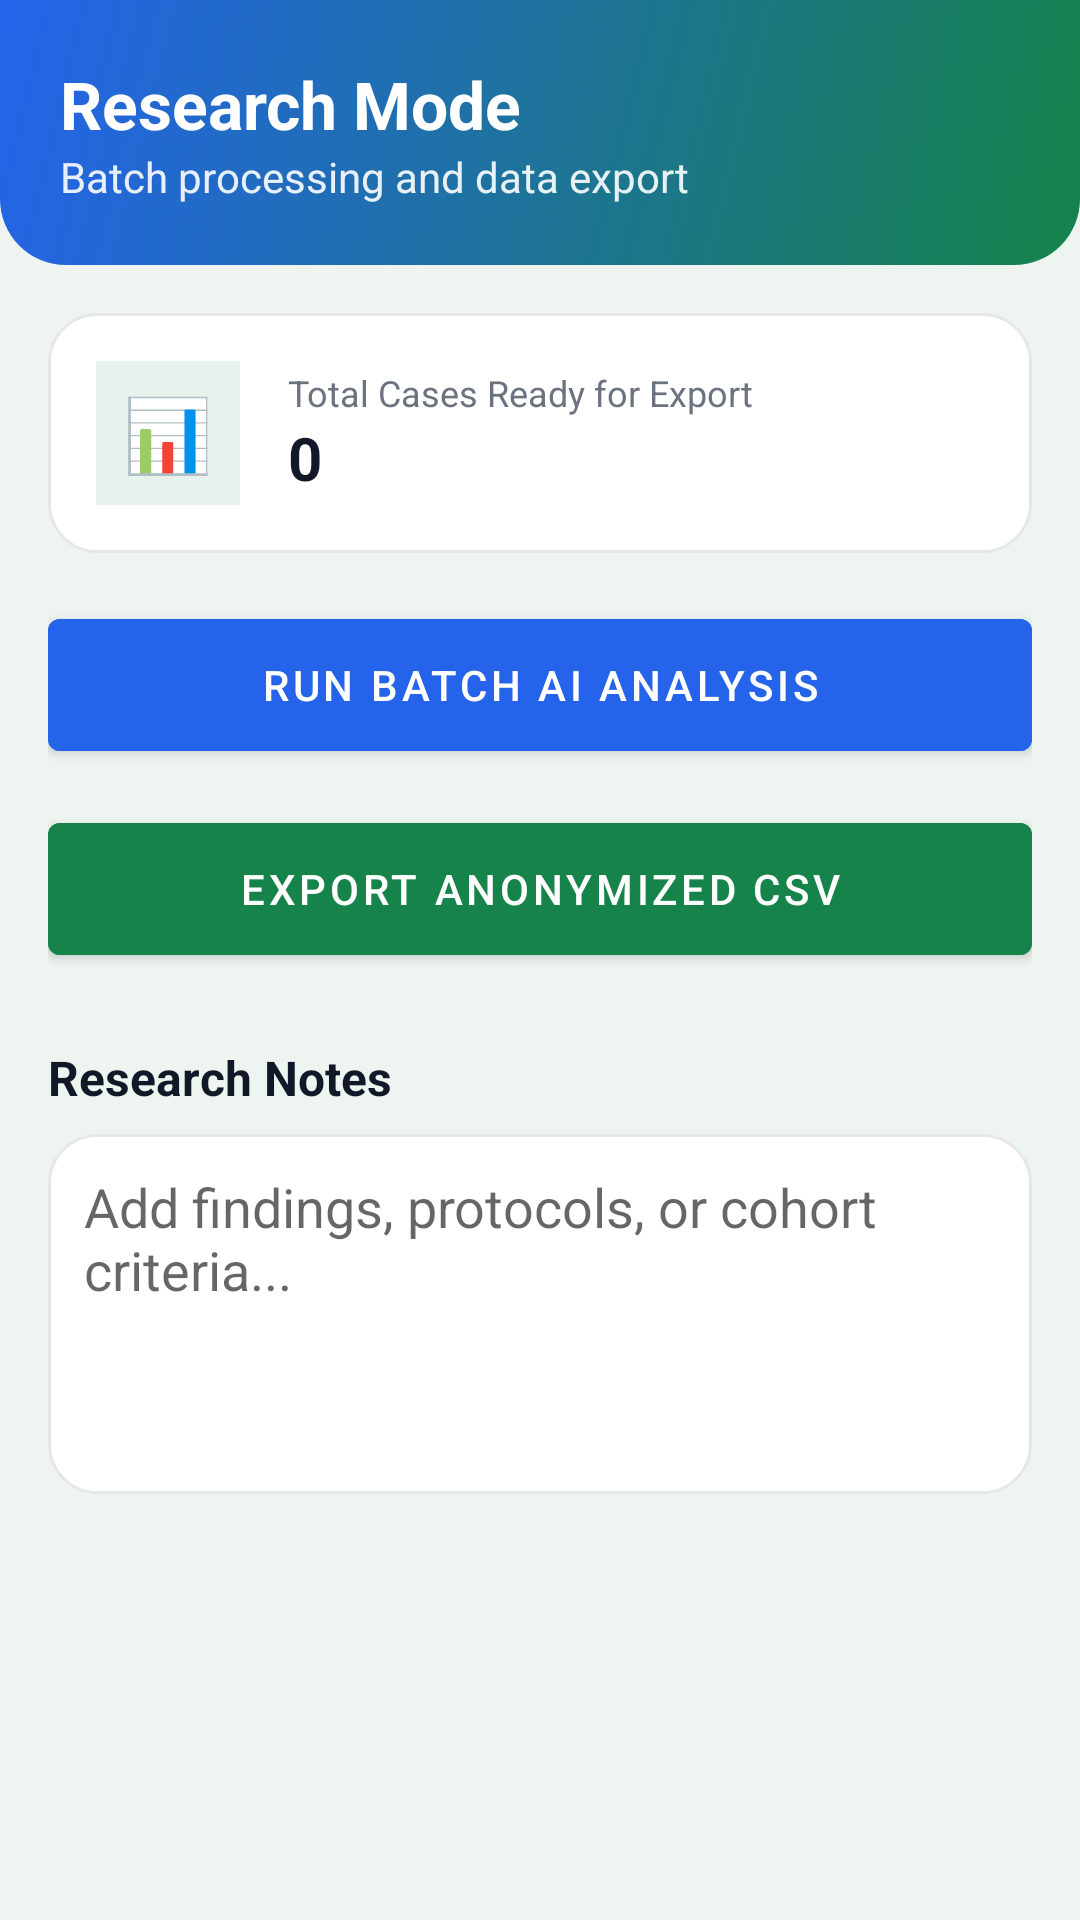

Reconstruct the res/layout file that produces this screen, plus the resources it refers to.
<!-- AndroidManifest.xml: application theme Theme.ClassIIIAI -->
<!-- res/layout/fragment_research_mode.xml -->
<?xml version="1.0" encoding="utf-8"?>
<LinearLayout xmlns:android="http://schemas.android.com/apk/res/android"
    android:layout_width="match_parent"
    android:layout_height="match_parent"
    android:orientation="vertical"
    android:background="@color/backgroundColor">

    
    <LinearLayout
        android:layout_width="match_parent"
        android:layout_height="wrap_content"
        android:background="@drawable/bg_header_gradient"
        android:orientation="vertical"
        android:padding="20dp">
        <TextView
            android:layout_width="wrap_content"
            android:layout_height="wrap_content"
            android:text="Research Mode"
            android:textColor="@color/white"
            android:textSize="22sp"
            android:textStyle="bold" />
        <TextView
            android:layout_width="wrap_content"
            android:layout_height="wrap_content"
            android:text="Batch processing and data export"
            android:textColor="@color/white"
            android:textSize="14sp"
            android:alpha="0.9" />
    </LinearLayout>

    <LinearLayout
        android:layout_width="match_parent"
        android:layout_height="wrap_content"
        android:orientation="vertical"
        android:padding="16dp">

        <LinearLayout
            android:layout_width="match_parent"
            android:layout_height="wrap_content"
            android:background="@drawable/bg_card_rounded"
            android:orientation="horizontal"
            android:padding="16dp"
            android:layout_marginBottom="16dp"
            android:gravity="center_vertical">
            <TextView
                android:layout_width="48dp"
                android:layout_height="48dp"
                android:background="#1A16834A"
                android:textColor="@color/primaryColor"
                android:gravity="center"
                android:text="📊"
                android:textSize="24sp"
                android:layout_marginEnd="16dp"/>
            <LinearLayout
                android:layout_width="0dp"
                android:layout_height="wrap_content"
                android:layout_weight="1"
                android:orientation="vertical">
                <TextView
                    android:layout_width="wrap_content"
                    android:layout_height="wrap_content"
                    android:text="Total Cases Ready for Export"
                    android:textColor="@color/secondaryTextColor"
                    android:textSize="12sp" />
                <TextView
                    android:id="@+id/tvTotalCases"
                    android:layout_width="wrap_content"
                    android:layout_height="wrap_content"
                    android:text="0"
                    android:textColor="@color/primaryTextColor"
                    android:textSize="20sp"
                    android:textStyle="bold" />
            </LinearLayout>
        </LinearLayout>

        <Button
            android:id="@+id/btnRunBatch"
            android:layout_width="match_parent"
            android:layout_height="56dp"
            android:text="Run Batch AI Analysis"
            android:backgroundTint="@color/secondaryColor"
            android:textColor="@color/white"
            android:layout_marginBottom="12dp"/>

        <Button
            android:id="@+id/btnExportCsv"
            android:layout_width="match_parent"
            android:layout_height="56dp"
            android:text="Export Anonymized CSV"
            android:backgroundTint="@color/primaryColor"
            android:textColor="@color/white"
            android:layout_marginBottom="24dp"/>

        <TextView
            android:layout_width="wrap_content"
            android:layout_height="wrap_content"
            android:text="Research Notes"
            android:textColor="@color/primaryTextColor"
            android:textSize="16sp"
            android:textStyle="bold"
            android:layout_marginBottom="8dp" />

        <EditText
            android:layout_width="match_parent"
            android:layout_height="120dp"
            android:background="@drawable/bg_card_rounded"
            android:gravity="top|start"
            android:hint="Add findings, protocols, or cohort criteria..."
            android:padding="12dp"
            android:textColor="@color/primaryTextColor" />

    </LinearLayout>

</LinearLayout>
<!-- resources referenced by this layout -->
<resources>
  <color name="backgroundColor">#eef5f1</color>
  <color name="primaryColor">#16834a</color>
  <color name="primaryTextColor">#111827</color>
  <color name="secondaryColor">#2563eb</color>
  <color name="secondaryTextColor">#6b7280</color>
  <color name="white">#FFFFFFFF</color>
  <!-- drawable bg_card_rounded (drawable) -->
  <?xml version="1.0" encoding="utf-8"?>
  <shape xmlns:android="http://schemas.android.com/apk/res/android"
      android:shape="rectangle">
      <solid android:color="@color/cardColor" />
      <corners android:radius="16dp" />
      <stroke
          android:width="1dp"
          android:color="@color/borderColor" />
  </shape>
  <!-- drawable bg_header_gradient (drawable) -->
  <?xml version="1.0" encoding="utf-8"?>
  <shape xmlns:android="http://schemas.android.com/apk/res/android"
      android:shape="rectangle">
      <gradient
          android:startColor="#16834a"
          android:endColor="#2563eb"
          android:angle="135" />
      <corners
          android:bottomLeftRadius="22dp"
          android:bottomRightRadius="22dp" />
  </shape>
  <style name="Theme.ClassIIIAI" parent="Theme.MaterialComponents.DayNight.NoActionBar">
          <item name="colorPrimary">@color/primaryColor</item>
          <item name="colorPrimaryVariant">@color/primaryColorDark</item>
          <item name="colorOnPrimary">@color/white</item>
          <item name="colorSecondary">@color/secondaryColor</item>
          <item name="colorSecondaryVariant">@color/blueColor</item>
          <item name="colorOnSecondary">@color/white</item>
          <item name="android:statusBarColor">?attr/colorPrimaryVariant</item>
          <item name="android:windowBackground">@color/backgroundColor</item>
      </style>
  <color name="cardColor">#ffffff</color>
  <color name="borderColor">#e5e7eb</color>
  <color name="primaryColorDark">#0d5f35</color>
  <color name="blueColor">#2563eb</color>
</resources>
